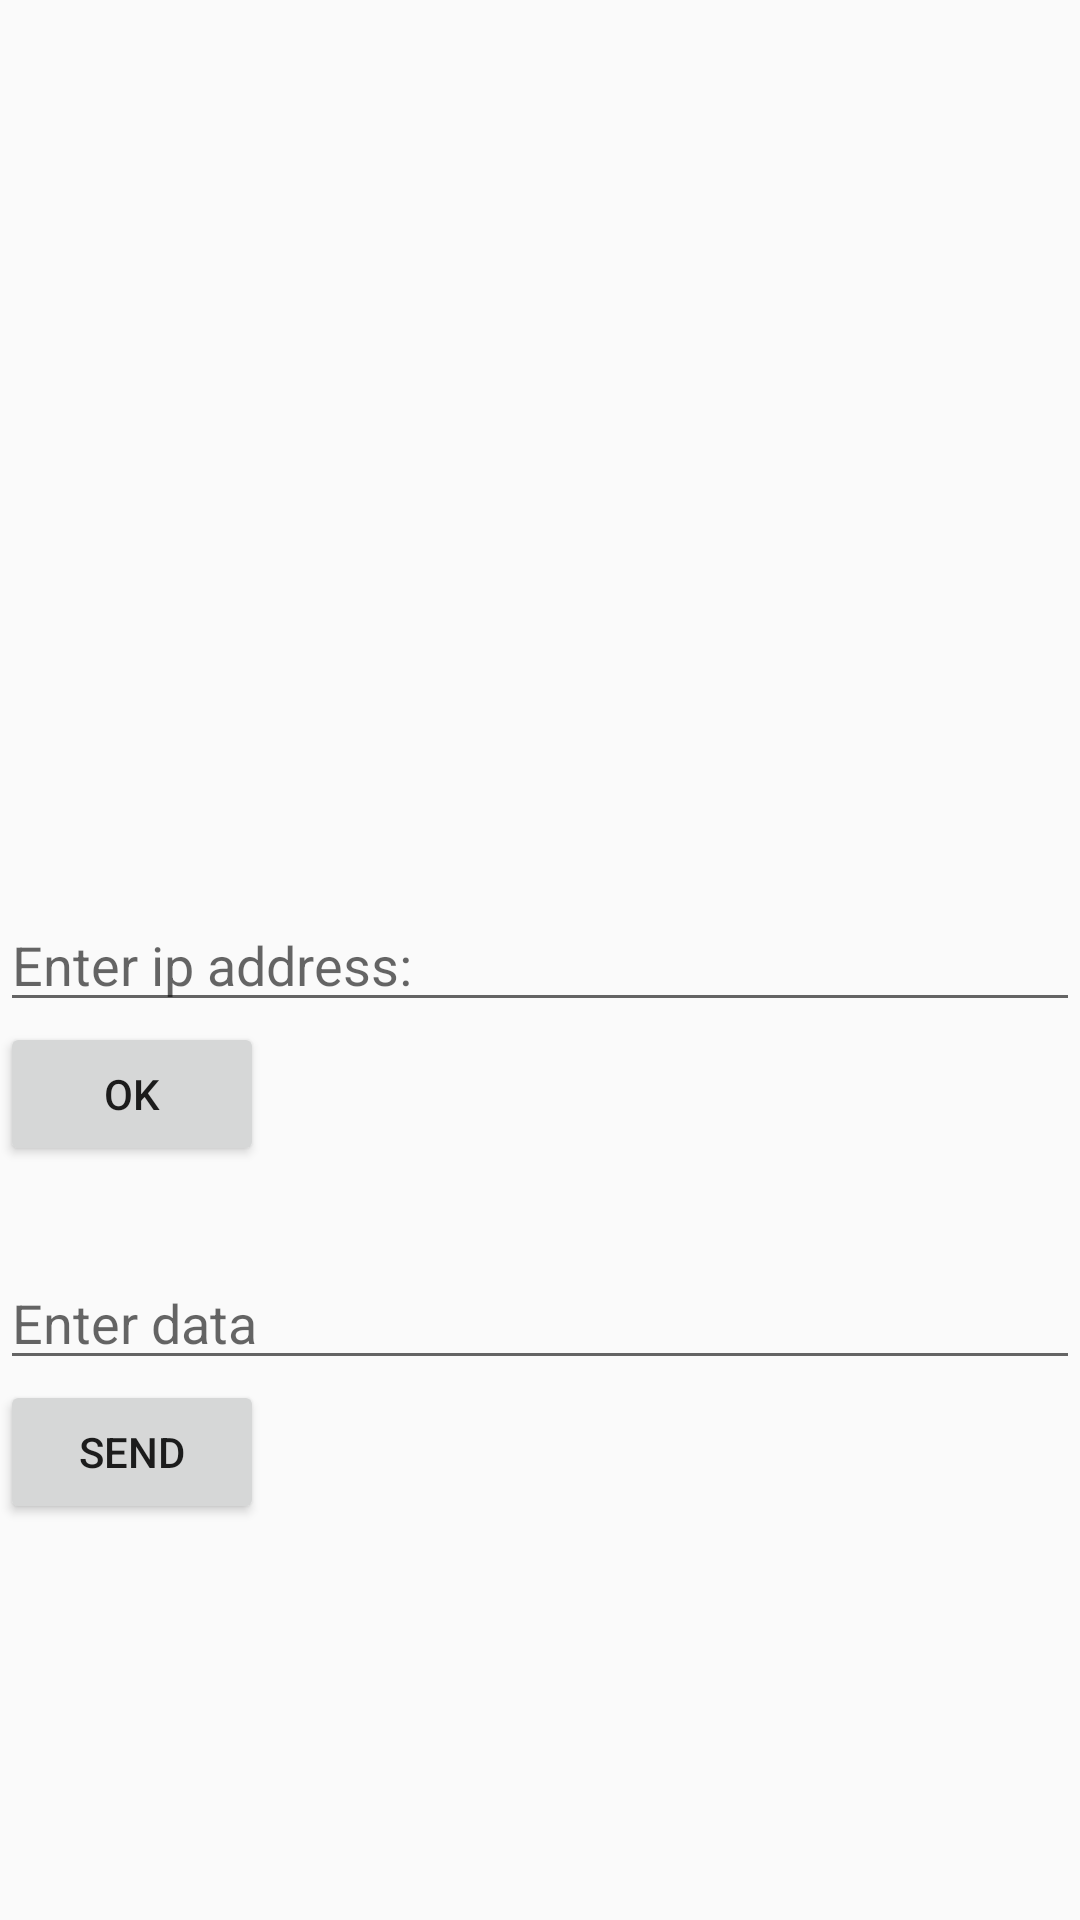

Here is an Android app screen rendered from its layout file. Give the layout XML and the strings, colors and styles it references.
<!-- AndroidManifest.xml: application theme AppTheme -->
<!-- res/layout/activity_main.xml -->
<?xml version="1.0" encoding="utf-8"?>
<RelativeLayout xmlns:android="http://schemas.android.com/apk/res/android"
    xmlns:app="http://schemas.android.com/apk/res-auto"
    xmlns:tools="http://schemas.android.com/tools"
    android:layout_width="match_parent"
    android:layout_height="match_parent"
    tools:context="com.example.rajiv.thala.datasend">

    <EditText
        android:layout_width="match_parent"
        android:layout_height="wrap_content"
        android:hint="Enter ip address:"
        android:layout_centerVertical="true"
        android:id="@+id/ip"/>
    <Button
        android:layout_width="wrap_content"
        android:layout_height="wrap_content"
        android:layout_below="@id/ip"
        android:text="OK"
        android:id="@+id/ipbutton"
        android:onClick="ipenter"/>
    <EditText
        android:layout_width="match_parent"
        android:layout_marginTop="30dp"
        android:hint="Enter data"
        android:id="@+id/datatext"
        android:layout_below="@id/ipbutton"
        android:layout_height="wrap_content" />
    <Button
        android:layout_width="wrap_content"
        android:layout_height="wrap_content"
        android:layout_below="@id/datatext"
        android:text="send"
        android:onClick="senddata"
        android:id="@+id/sendbutton"/>
    <TextView
        android:layout_width="wrap_content"
        android:layout_height="wrap_content"
        android:layout_below="@id/sendbutton"
        android:id="@+id/data"
        android:layout_marginLeft="30dp"
        android:layout_marginTop="20dp"/>


</RelativeLayout>
<!-- resources referenced by this layout -->
<resources>
  <style name="AppTheme" parent="Theme.AppCompat.Light.DarkActionBar">
          
          <item name="colorPrimary">@color/colorPrimary</item>
          <item name="colorPrimaryDark">@color/colorPrimaryDark</item>
          <item name="colorAccent">@color/colorAccent</item>
      </style>
  <!-- not gathered from this repository: default colours our renderer supplied (Android Studio template values) -->
  <color name="colorPrimary">#FF6200EE</color>
  <color name="colorPrimaryDark">#FF3700B3</color>
  <color name="colorAccent">#FF03DAC5</color>
</resources>
